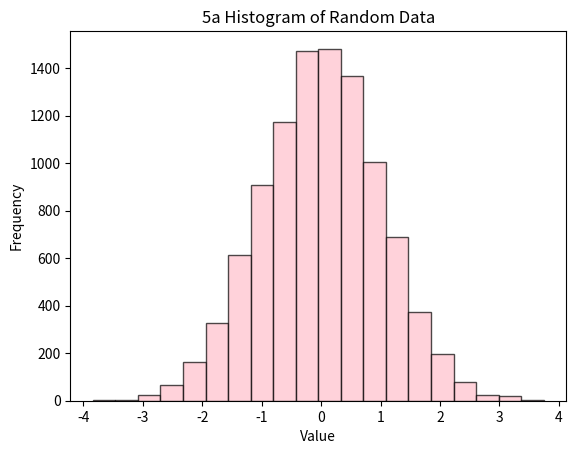

Source code (Python):
import matplotlib.pyplot as plt
import numpy as np

# Generate some random data
data = np.random.randn(10000)  # 1000 random values from a standard normal distribution

# Create a histogram
plt.hist(data, bins=20, color='pink', edgecolor='black', alpha=0.7)

# Add labels and title
plt.title('5a Histogram of Random Data')
plt.xlabel('Value')
plt.ylabel('Frequency')
# Show the plot
plt.show()
